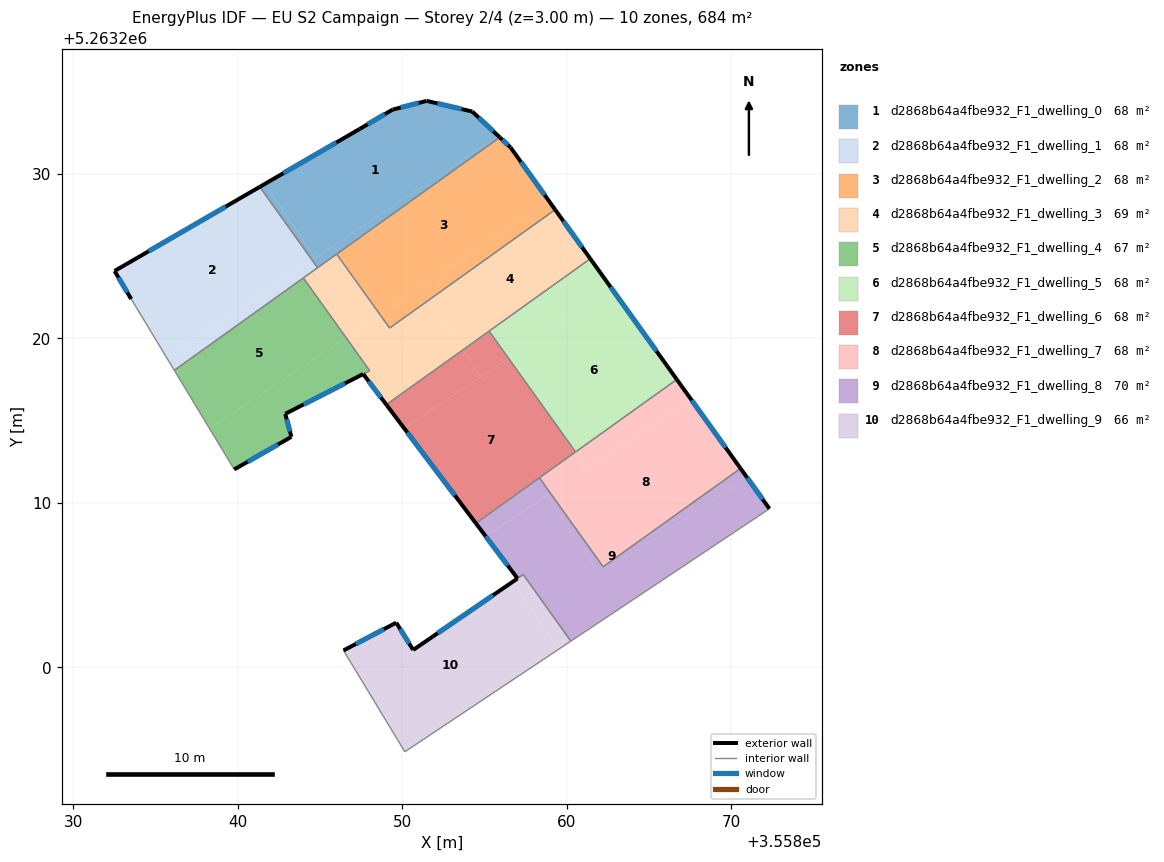
=== STOREY PLAN SPEC (per zone: floor XY polygon, exterior-wall plan segments, windows/doors) ===
zone 1: d2868b64a4fbe932_F1_dwelling_0  (68.4 m²)
  floor: (355854.25, 5263233.80) (355855.84, 5263232.30) (355844.70, 5263224.87) (355841.67, 5263229.41) (355847.41, 5263232.74) (355849.41, 5263233.92) (355851.48, 5263234.44)
  floor: (355855.92, 5263232.23) (355846.10, 5263225.19) (355845.81, 5263225.62) (355855.84, 5263232.30)
  floor: (355841.67, 5263229.41) (355844.70, 5263224.87) (355844.52, 5263224.75) (355841.33, 5263229.22)
  floor: (355845.81, 5263225.62) (355846.10, 5263225.19) (355844.85, 5263224.30) (355844.52, 5263224.75)
  exterior wall: (355855.92, 5263232.23) – (355854.25, 5263233.80)  [2.3 m]
    window: (355855.53, 5263232.60) – (355854.64, 5263233.43)  [1.9 m²]
  exterior wall: (355847.41, 5263232.74) – (355841.33, 5263229.22)  [7.0 m]
    window: (355845.98, 5263231.91) – (355842.76, 5263230.04)  [5.9 m²]
  exterior wall: (355849.41, 5263233.92) – (355847.41, 5263232.74)  [2.3 m]
    window: (355848.94, 5263233.64) – (355847.88, 5263233.02)  [2.0 m²]
  exterior wall: (355851.48, 5263234.44) – (355849.41, 5263233.92)  [2.1 m]
    window: (355850.99, 5263234.32) – (355849.89, 5263234.04)  [1.8 m²]
  exterior wall: (355854.25, 5263233.80) – (355851.48, 5263234.44)  [2.8 m]
    window: (355853.60, 5263233.95) – (355852.13, 5263234.29)  [2.4 m²]
  interior walls: 3
zone 2: d2868b64a4fbe932_F1_dwelling_1  (68.4 m²)
  floor: (355841.33, 5263229.22) (355844.52, 5263224.75) (355835.66, 5263218.85) (355833.51, 5263222.40) (355832.50, 5263224.10)
  floor: (355844.52, 5263224.76) (355844.85, 5263224.30) (355836.13, 5263218.06) (355835.66, 5263218.85)
  exterior wall: (355832.50, 5263224.10) – (355833.51, 5263222.40)  [2.0 m]
    window: (355832.74, 5263223.70) – (355833.28, 5263222.80)  [1.7 m²]
  exterior wall: (355841.33, 5263229.22) – (355832.50, 5263224.10)  [10.2 m]
    window: (355839.25, 5263228.02) – (355834.57, 5263225.30)  [8.6 m²]
  interior walls: 4
zone 3: d2868b64a4fbe932_F1_dwelling_2  (68.4 m²)
  floor: (355856.58, 5263231.62) (355858.95, 5263228.31) (355848.65, 5263221.44) (355847.93, 5263222.44) (355846.10, 5263225.19) (355855.92, 5263232.23)
  floor: (355858.95, 5263228.31) (355859.29, 5263227.83) (355851.64, 5263222.36) (355851.14, 5263223.10)
  floor: (355846.10, 5263225.19) (355847.93, 5263222.44) (355846.01, 5263225.13)
  floor: (355851.14, 5263223.10) (355851.64, 5263222.36) (355849.23, 5263220.63) (355848.65, 5263221.44)
  exterior wall: (355859.29, 5263227.83) – (355856.58, 5263231.62)  [4.7 m]
    window: (355858.65, 5263228.72) – (355857.21, 5263230.73)  [3.9 m²]
  exterior wall: (355856.58, 5263231.62) – (355855.92, 5263232.23)  [0.9 m]
    window: (355856.42, 5263231.76) – (355856.08, 5263232.08)  [0.8 m²]
  interior walls: 3
zone 4: d2868b64a4fbe932_F1_dwelling_3  (69.3 m²)
  floor: (355859.29, 5263227.83) (355861.42, 5263224.85) (355853.67, 5263219.30) (355851.64, 5263222.36)
  floor: (355851.64, 5263222.36) (355853.67, 5263219.30) (355849.02, 5263215.97) (355847.62, 5263217.84) (355845.94, 5263216.98) (355848.01, 5263218.04) (355846.57, 5263220.06) (355848.65, 5263221.44) (355849.23, 5263220.63)
  floor: (355846.01, 5263225.13) (355848.65, 5263221.44) (355846.57, 5263220.06) (355843.98, 5263223.68)
  floor: (355848.01, 5263218.04) (355845.94, 5263216.98) (355842.88, 5263215.42)
  exterior wall: (355861.42, 5263224.85) – (355859.29, 5263227.83)  [3.7 m]
    window: (355860.92, 5263225.55) – (355859.79, 5263227.13)  [3.1 m²]
  exterior wall: (355847.62, 5263217.84) – (355849.02, 5263215.97)  [2.3 m]
    window: (355847.95, 5263217.40) – (355848.69, 5263216.41)  [2.0 m²]
  exterior wall: (355842.88, 5263215.42) – (355847.62, 5263217.84)  [5.3 m]
    window: (355843.99, 5263215.99) – (355846.51, 5263217.27)  [4.5 m²]
  interior walls: 8
zone 5: d2868b64a4fbe932_F1_dwelling_4  (67.4 m²)
  floor: (355843.98, 5263223.68) (355846.57, 5263220.06) (355838.27, 5263214.53) (355836.13, 5263218.06)
  floor: (355846.57, 5263220.06) (355848.01, 5263218.04) (355842.88, 5263215.41) (355843.25, 5263214.02) (355839.78, 5263212.04) (355838.27, 5263214.53)
  exterior wall: (355843.25, 5263214.02) – (355842.88, 5263215.41)  [1.4 m]
    window: (355843.16, 5263214.35) – (355842.97, 5263215.08)  [1.2 m²]
  exterior wall: (355839.78, 5263212.04) – (355843.25, 5263214.02)  [4.0 m]
    window: (355840.59, 5263212.50) – (355842.44, 5263213.55)  [3.4 m²]
  interior walls: 4
zone 6: d2868b64a4fbe932_F1_dwelling_5  (68.4 m²)
  floor: (355862.76, 5263222.98) (355866.69, 5263217.50) (355860.53, 5263213.10) (355859.17, 5263214.99) (355856.59, 5263218.87)
  floor: (355861.42, 5263224.85) (355862.76, 5263222.98) (355856.46, 5263218.78) (355855.27, 5263220.45)
  floor: (355856.59, 5263218.87) (355859.17, 5263214.99) (355856.46, 5263218.78)
  exterior wall: (355866.69, 5263217.50) – (355861.42, 5263224.85)  [9.0 m]
    window: (355865.45, 5263219.23) – (355862.66, 5263223.12)  [7.6 m²]
  interior walls: 3
zone 7: d2868b64a4fbe932_F1_dwelling_6  (68.4 m²)
  floor: (355853.67, 5263219.30) (355854.77, 5263217.66) (355850.10, 5263214.55) (355849.02, 5263215.97)
  floor: (355856.46, 5263218.78) (355859.17, 5263214.99) (355860.47, 5263213.05) (355854.47, 5263208.76) (355850.10, 5263214.55)
  floor: (355859.17, 5263214.99) (355860.53, 5263213.10) (355860.47, 5263213.05)
  floor: (355855.27, 5263220.45) (355856.46, 5263218.78) (355854.77, 5263217.66) (355853.67, 5263219.30)
  exterior wall: (355849.02, 5263215.97) – (355854.47, 5263208.76)  [9.0 m]
    window: (355850.30, 5263214.28) – (355853.19, 5263210.46)  [7.6 m²]
  interior walls: 4
zone 8: d2868b64a4fbe932_F1_dwelling_7  (68.4 m²)
  floor: (355866.69, 5263217.50) (355867.55, 5263216.29) (355861.15, 5263212.03) (355860.47, 5263213.05) (355860.53, 5263213.10)
  floor: (355860.47, 5263213.05) (355861.15, 5263212.03) (355859.00, 5263210.59) (355858.33, 5263211.53)
  floor: (355867.55, 5263216.29) (355866.69, 5263217.50) (355860.53, 5263213.10) (355860.47, 5263213.05) (355866.69, 5263217.50) (355870.56, 5263212.10) (355862.21, 5263206.12) (355859.00, 5263210.59)
  exterior wall: (355870.56, 5263212.10) – (355866.69, 5263217.50)  [6.7 m]
    window: (355869.65, 5263213.37) – (355867.60, 5263216.23)  [5.6 m²]
  interior walls: 4
zone 9: d2868b64a4fbe932_F1_dwelling_8  (70.4 m²)
  floor: (355858.33, 5263211.53) (355859.00, 5263210.59) (355855.07, 5263207.97) (355854.47, 5263208.76)
  floor: (355870.95, 5263211.55) (355872.32, 5263209.64) (355860.24, 5263201.60) (355857.35, 5263205.64) (355857.00, 5263205.41) (355855.07, 5263207.97) (355858.77, 5263210.44) (355862.01, 5263205.58)
  floor: (355870.56, 5263212.10) (355870.95, 5263211.55) (355862.01, 5263205.58) (355858.77, 5263210.44) (355859.00, 5263210.59) (355862.21, 5263206.12)
  exterior wall: (355872.32, 5263209.64) – (355870.56, 5263212.10)  [3.0 m]
    window: (355871.91, 5263210.22) – (355870.97, 5263211.52)  [2.5 m²]
  exterior wall: (355854.47, 5263208.76) – (355857.00, 5263205.41)  [4.2 m]
    window: (355855.06, 5263207.97) – (355856.41, 5263206.19)  [3.5 m²]
  interior walls: 6
zone 10: d2868b64a4fbe932_F1_dwelling_9  (66.4 m²)
  floor: (355856.72, 5263205.21) (355859.47, 5263201.08) (355850.15, 5263194.87) (355846.42, 5263201.03) (355849.63, 5263202.72) (355850.66, 5263201.06)
  floor: (355857.35, 5263205.64) (355860.24, 5263201.60) (355859.47, 5263201.08) (355856.72, 5263205.21)
  exterior wall: (355849.63, 5263202.72) – (355846.42, 5263201.03)  [3.6 m]
    window: (355848.87, 5263202.32) – (355847.17, 5263201.43)  [3.1 m²]
  exterior wall: (355850.65, 5263201.07) – (355849.63, 5263202.72)  [1.9 m]
    window: (355850.41, 5263201.46) – (355849.87, 5263202.33)  [1.6 m²]
  exterior wall: (355850.66, 5263201.06) – (355850.65, 5263201.07)  [0.0 m]
  exterior wall: (355857.00, 5263205.40) – (355850.66, 5263201.06)  [7.7 m]
    window: (355855.51, 5263204.38) – (355852.15, 5263202.08)  [6.5 m²]
  interior walls: 4

=== DERIVED (storey summary) ===
Building: EU S2 Campaign
Storey: 2 of 4  (floor level z = 3.00 m)
Storey gross floor area: 683.6 m²
Zones on this storey: 10
  - d2868b64a4fbe932_F1_dwelling_0: floor 68.4 m²; exterior wall 16.6 m (49.9 m²); 5 window(s) 14.0 m²; WWR 28.1%
  - d2868b64a4fbe932_F1_dwelling_1: floor 68.4 m²; exterior wall 12.2 m (36.6 m²); 2 window(s) 10.3 m²; WWR 28.1%
  - d2868b64a4fbe932_F1_dwelling_2: floor 68.4 m²; exterior wall 5.5 m (16.6 m²); 2 window(s) 4.7 m²; WWR 28.1%
  - d2868b64a4fbe932_F1_dwelling_3: floor 69.3 m²; exterior wall 11.3 m (34.0 m²); 3 window(s) 9.6 m²; WWR 28.1%
  - d2868b64a4fbe932_F1_dwelling_4: floor 67.4 m²; exterior wall 5.4 m (16.3 m²); 2 window(s) 4.6 m²; WWR 28.1%
  - d2868b64a4fbe932_F1_dwelling_5: floor 68.4 m²; exterior wall 9.0 m (27.1 m²); 1 window(s) 7.6 m²; WWR 28.1%
  - d2868b64a4fbe932_F1_dwelling_6: floor 68.4 m²; exterior wall 9.0 m (27.1 m²); 1 window(s) 7.6 m²; WWR 28.1%
  - d2868b64a4fbe932_F1_dwelling_7: floor 68.4 m²; exterior wall 6.7 m (20.0 m²); 1 window(s) 5.6 m²; WWR 28.1%
  - d2868b64a4fbe932_F1_dwelling_8: floor 70.4 m²; exterior wall 7.2 m (21.7 m²); 2 window(s) 6.1 m²; WWR 28.1%
  - d2868b64a4fbe932_F1_dwelling_9: floor 66.4 m²; exterior wall 13.3 m (39.8 m²); 3 window(s) 11.2 m²; WWR 28.1%
Zone adjacency (shared interzone walls):
  - d2868b64a4fbe932_F1_dwelling_0 ↔ d2868b64a4fbe932_F1_dwelling_1
  - d2868b64a4fbe932_F1_dwelling_0 ↔ d2868b64a4fbe932_F1_dwelling_2
  - d2868b64a4fbe932_F1_dwelling_0 ↔ d2868b64a4fbe932_F1_dwelling_3
  - d2868b64a4fbe932_F1_dwelling_1 ↔ d2868b64a4fbe932_F1_dwelling_3
  - d2868b64a4fbe932_F1_dwelling_1 ↔ d2868b64a4fbe932_F1_dwelling_4
  - d2868b64a4fbe932_F1_dwelling_2 ↔ d2868b64a4fbe932_F1_dwelling_3
  - d2868b64a4fbe932_F1_dwelling_3 ↔ d2868b64a4fbe932_F1_dwelling_4
  - d2868b64a4fbe932_F1_dwelling_3 ↔ d2868b64a4fbe932_F1_dwelling_5
  - d2868b64a4fbe932_F1_dwelling_3 ↔ d2868b64a4fbe932_F1_dwelling_6
  - d2868b64a4fbe932_F1_dwelling_5 ↔ d2868b64a4fbe932_F1_dwelling_6
  - d2868b64a4fbe932_F1_dwelling_5 ↔ d2868b64a4fbe932_F1_dwelling_7
  - d2868b64a4fbe932_F1_dwelling_6 ↔ d2868b64a4fbe932_F1_dwelling_7
  - d2868b64a4fbe932_F1_dwelling_6 ↔ d2868b64a4fbe932_F1_dwelling_8
  - d2868b64a4fbe932_F1_dwelling_7 ↔ d2868b64a4fbe932_F1_dwelling_8
  - d2868b64a4fbe932_F1_dwelling_8 ↔ d2868b64a4fbe932_F1_dwelling_9